Photos from the image-classification dataset "dataset_split" in the GitHub repository ISABELUNA16/Yolo11_ComputerVision_BananaRipenessClassifier. Its 4 classes are: green, overripe, ripe, semi-ripe.

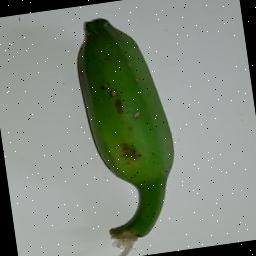
Label: green

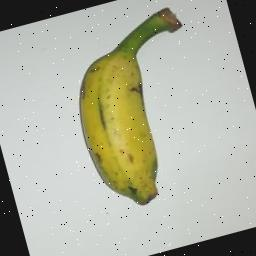
Label: semi-ripe

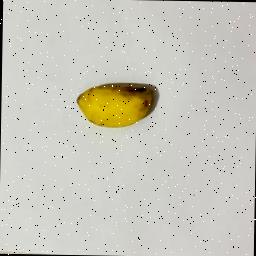
Label: ripe

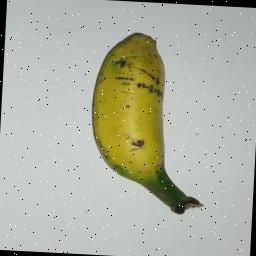
Label: semi-ripe

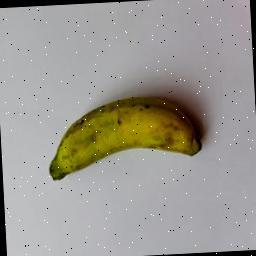
Label: semi-ripe

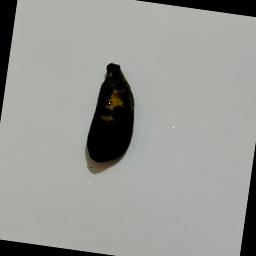
Label: overripe
